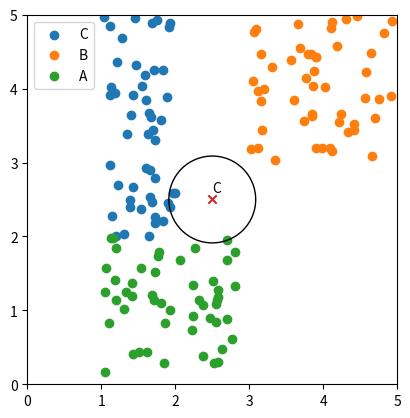

Source code (Python):
import matplotlib.pylab as plt
import numpy as np
import random

def kNN(point,data,k):
    
    dataDist = [d + [distance(point,d)] for d in data]

    dataDist.sort(key = lambda x : x[-1])
    
    classes = [x[2] for x in dataDist[:k]]

    return max(set(classes), key = classes.count), dataDist[k-1][-1]
        

def distance(p1,p2):
    return ((p1[0]-p2[0])**2+(p1[1]-p2[1])**2)**0.5

def generate_data(n_per_class=50):
    data = []
    for _ in range(n_per_class):
        x = random.uniform(1, 3)
        y = random.uniform(0, 2)
        data.append([x, y, 'A'])
    for _ in range(n_per_class):
        x = random.uniform(3, 5)
        y = random.uniform(3, 5)
        data.append([x, y, 'B'])
    for _ in range(n_per_class):
        x = random.uniform(1, 2)
        y = random.uniform(2, 5)
        data.append([x, y, 'C'])
    return data


if __name__ == "__main__":
    
    data = generate_data()
    classes = set(c[2] for c in data) # set removes duplicates

    for c in classes:
        X = [x[0] for x in data if x[2]==c]
        Y = [x[1] for x in data if x[2]==c]
        plt.scatter(X,Y, label = c)
    
    myPoint = [2.5,2.5]
    cls, rad = kNN(myPoint,data,4)
    plt.scatter(myPoint[0],myPoint[1],marker = 'x')
    circle = plt.Circle(myPoint,rad,fill = False)
    plt.text(myPoint[0],myPoint[1]+0.1,cls)
    plt.gca().add_patch(circle)
    plt.gca().set_aspect(1.0)
    plt.legend()
    plt.xlim([0,5])
    plt.ylim([0,5])
    plt.show()
    
    
